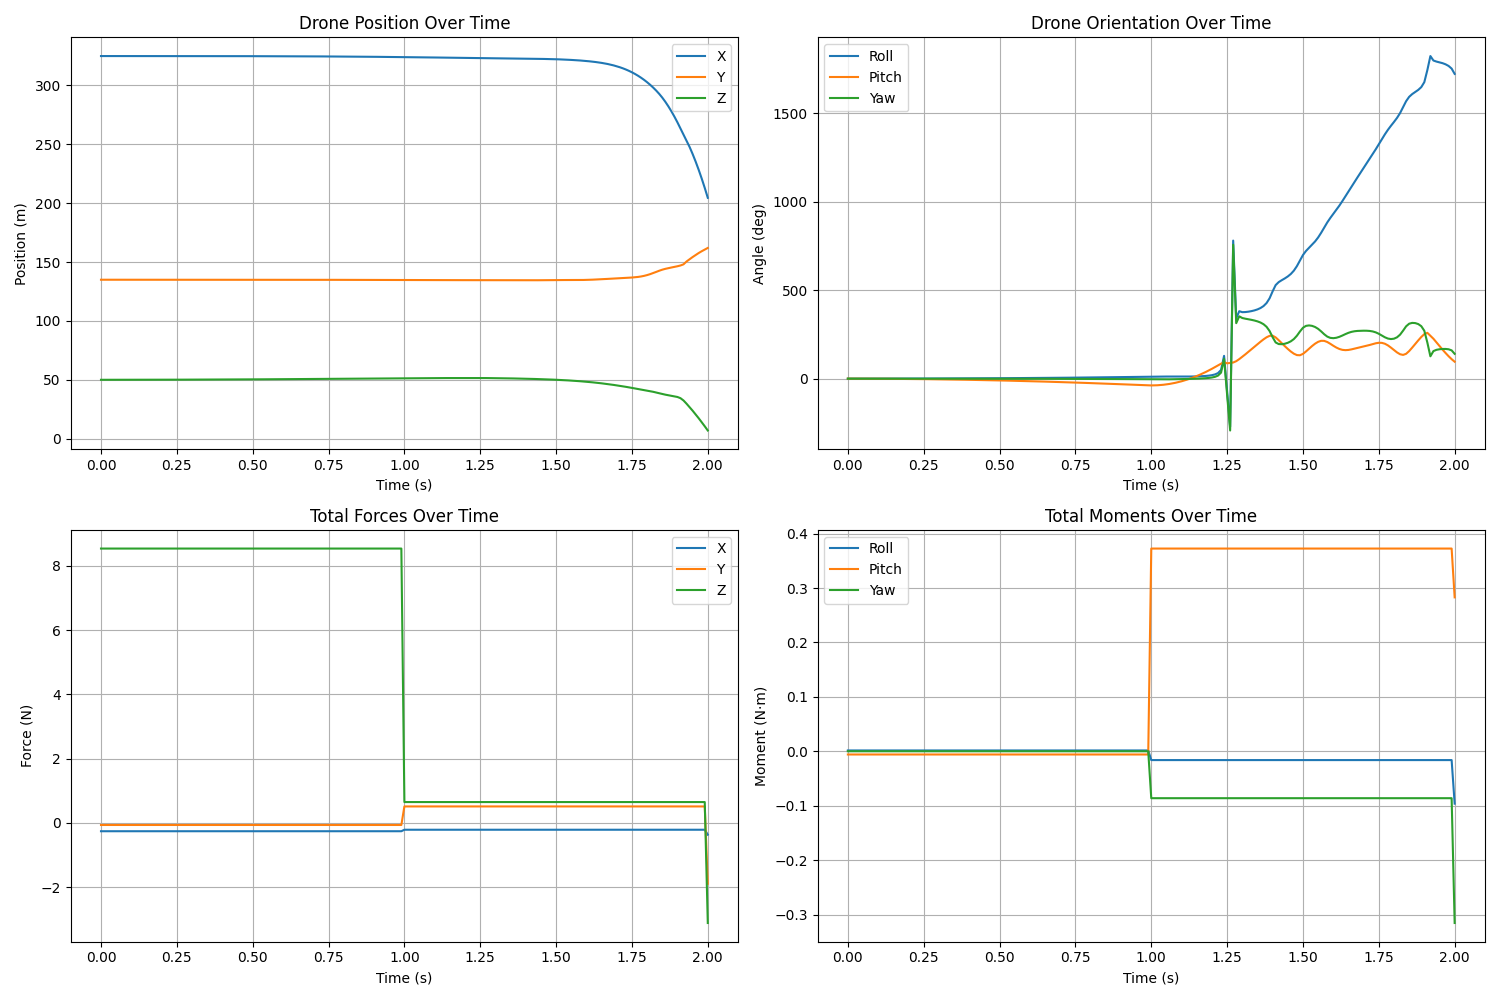

The table this chart was drawn from, first rows:
time, position_x, position_y, position_z, velocity_x, velocity_y, velocity_z, roll_rad, pitch_rad, yaw_rad, roll_deg, pitch_deg, yaw_deg, force_x, force_y, force_z, moment_x, moment_y, moment_z
0.0, 325, 135, 50, -0.003814, -0.0009543, 0.02745, 3.300936206643756e-05, -0.0001319, -1.1564823173178716e-19, 0.001891, -0.00756, -6.626155586382328e-18, -0.2594, -0.06489, 8.537, 0.001485, -0.005937, -1.0408340855860843e-17
0.01, 325, 135, 50, -0.007638, -0.001911, 0.05489, 9.90280873485861e-05, -0.0003958, -8.710543325656725e-09, 0.005674, -0.02268, -4.990773698259785e-07, -0.2594, -0.06489, 8.537, 0.001485, -0.005937, -1.0408340855860843e-17
0.02, 325, 135, 50, -0.01148, -0.002871, 0.08234, 0.0001981, -0.0007916, -4.7907991417300696e-08, 0.01135, -0.04536, -2.744925713160301e-06, -0.2594, -0.06489, 8.537, 0.001485, -0.005937, -1.0408340855860843e-17
0.03, 325, 135, 50, -0.01534, -0.003837, 0.1098, 0.0003301, -0.001319, -1.5243455129547893e-07, 0.01891, -0.0756, -8.733856441201398e-06, -0.2594, -0.06489, 8.537, 0.001485, -0.005937, -1.0408340855860843e-17
0.04, 325, 135, 50, -0.01922, -0.004809, 0.1372, 0.0004951, -0.001979, -3.7019838374552137e-07, 0.02837, -0.1134, -2.1210804971182832e-05, -0.2594, -0.06489, 8.537, 0.001485, -0.005937, -1.0408340855860843e-17
0.05, 325, 135, 50.01, -0.02314, -0.005789, 0.1647, 0.0006932, -0.002771, -7.621738878383902e-07, 0.03972, -0.1588, -4.366934702821714e-05, -0.2594, -0.06489, 8.537, 0.001485, -0.005937, -1.0408340855860843e-17
0.06, 325, 135, 50.01, -0.0271, -0.006779, 0.1922, 0.0009243, -0.003694, -1.4024022967109852e-06, 0.05296, -0.2117, -8.035173278099287e-05, -0.2594, -0.06489, 8.537, 0.001485, -0.005937, -1.0408340855860843e-17
0.07, 325, 135, 50.01, -0.03109, -0.007779, 0.2196, 0.001188, -0.00475, -2.377992758844898e-06, 0.06809, -0.2721, -0.0001362, -0.2594, -0.06489, 8.537, 0.001485, -0.005937, -1.0408340855860843e-17
0.08, 325, 135, 50.01, -0.03514, -0.008792, 0.2471, 0.001485, -0.005937, -3.789124118409199e-06, 0.08511, -0.3402, -0.0002171, -0.2594, -0.06489, 8.537, 0.001485, -0.005937, -1.0408340855860843e-17
0.09, 325, 135, 50.02, -0.03925, -0.009819, 0.2746, 0.001816, -0.007257, -5.749047647580892e-06, 0.104, -0.4158, -0.0003294, -0.2594, -0.06489, 8.537, 0.001485, -0.005937, -1.0408340855860843e-17
0.1, 325, 135, 50.02, -0.04341, -0.01086, 0.3021, 0.002179, -0.008708, -8.38409102313973e-06, 0.1248, -0.4989, -0.0004804, -0.2594, -0.06489, 8.537, 0.001485, -0.005937, -1.0408340855860843e-17
0.11, 325, 135, 50.02, -0.04764, -0.01192, 0.3296, 0.002575, -0.01029, -1.1833663879070881e-05, 0.1475, -0.5897, -0.000678, -0.2594, -0.06489, 8.537, 0.001485, -0.005937, -1.0408340855860843e-17
0.12, 325, 135, 50.02, -0.05194, -0.013, 0.3572, 0.003004, -0.01201, -1.625026530642397e-05, 0.1721, -0.6879, -0.0009311, -0.2594, -0.06489, 8.537, 0.001485, -0.005937, -1.0408340855860843e-17
0.13, 325, 135, 50.03, -0.05632, -0.01409, 0.3847, 0.003466, -0.01385, -2.179949371130124e-05, 0.1986, -0.7938, -0.001249, -0.2594, -0.06489, 8.537, 0.001485, -0.005937, -1.0408340855860843e-17
0.14, 325, 135, 50.03, -0.06079, -0.01521, 0.4123, 0.003961, -0.01583, -2.8660059481619693e-05, 0.227, -0.9072, -0.001642, -0.2594, -0.06489, 8.537, 0.001485, -0.005937, -1.0408340855860843e-17
0.15, 325, 135, 50.04, -0.06534, -0.01635, 0.4399, 0.00449, -0.01794, -3.702380095325837e-05, 0.2572, -1.028, -0.002121, -0.2594, -0.06489, 8.537, 0.001485, -0.005937, -1.0408340855860843e-17
0.16, 325, 135, 50.04, -0.06998, -0.01751, 0.4675, 0.005051, -0.02019, -4.709570420641848e-05, 0.2894, -1.157, -0.002698, -0.2594, -0.06489, 8.537, 0.001485, -0.005937, -1.0408340855860843e-17
0.17, 325, 135, 50.05, -0.07473, -0.0187, 0.4951, 0.005645, -0.02256, -5.909392726355593e-05, 0.3235, -1.293, -0.003386, -0.2594, -0.06489, 8.537, 0.001485, -0.005937, -1.0408340855860843e-17
0.18, 325, 135, 50.05, -0.07958, -0.01991, 0.5228, 0.006273, -0.02507, -7.324982930116972e-05, 0.3594, -1.436, -0.004197, -0.2594, -0.06489, 8.537, 0.001485, -0.005937, -1.0408340855860843e-17
0.19, 325, 135, 50.06, -0.08454, -0.02115, 0.5505, 0.006934, -0.02771, -8.980800552913286e-05, 0.3973, -1.588, -0.005146, -0.2594, -0.06489, 8.537, 0.001485, -0.005937, -1.0408340855860843e-17
0.2, 325, 135, 50.06, -0.08962, -0.02242, 0.5782, 0.007627, -0.03048, -0.000109, 0.437, -1.746, -0.006247, -0.2594, -0.06489, 8.537, 0.001485, -0.005937, -1.0408340855860843e-17
0.21, 325, 135, 50.07, -0.09482, -0.02372, 0.606, 0.008354, -0.03338, -0.0001312, 0.4787, -1.913, -0.007516, -0.2594, -0.06489, 8.537, 0.001485, -0.005937, -1.0408340855860843e-17
0.22, 325, 135, 50.08, -0.1002, -0.02506, 0.6337, 0.009114, -0.03642, -0.0001565, 0.5222, -2.086, -0.008969, -0.2594, -0.06489, 8.537, 0.001485, -0.005937, -1.0408340855860843e-17
0.23, 325, 135, 50.08, -0.1056, -0.02642, 0.6616, 0.009907, -0.03958, -0.0001854, 0.5677, -2.268, -0.01062, -0.2594, -0.06489, 8.537, 0.001485, -0.005937, -1.0408340855860843e-17
0.24, 325, 135, 50.09, -0.1112, -0.02782, 0.6895, 0.01073, -0.04288, -0.0002181, 0.615, -2.457, -0.0125, -0.2594, -0.06489, 8.537, 0.001485, -0.005937, -1.0408340855860843e-17
0.25, 325, 135, 50.1, -0.117, -0.02926, 0.7174, 0.01159, -0.04631, -0.000255, 0.6643, -2.653, -0.01461, -0.2594, -0.06489, 8.537, 0.001485, -0.005937, -1.0408340855860843e-17
0.26, 325, 135, 50.1, -0.1229, -0.03074, 0.7454, 0.01249, -0.04987, -0.0002963, 0.7155, -2.857, -0.01698, -0.2594, -0.06489, 8.537, 0.001485, -0.005937, -1.0408340855860843e-17
0.27, 325, 135, 50.11, -0.1289, -0.03225, 0.7734, 0.01341, -0.05357, -0.0003425, 0.7685, -3.069, -0.01962, -0.2594, -0.06489, 8.537, 0.001485, -0.005937, -1.0408340855860843e-17
0.28, 325, 135, 50.12, -0.1351, -0.0338, 0.8015, 0.01437, -0.05739, -0.0003939, 0.8235, -3.288, -0.02257, -0.2594, -0.06489, 8.537, 0.001485, -0.005937, -1.0408340855860843e-17
0.29, 325, 135, 50.13, -0.1415, -0.0354, 0.8297, 0.01537, -0.06135, -0.0004509, 0.8805, -3.515, -0.02583, -0.2594, -0.06489, 8.537, 0.001485, -0.005937, -1.0408340855860843e-17
0.3, 325, 135, 50.14, -0.148, -0.03704, 0.8579, 0.01639, -0.06544, -0.0005139, 0.9393, -3.749, -0.02944, -0.2594, -0.06489, 8.537, 0.001485, -0.005937, -1.0408340855860843e-17
0.31, 325, 135, 50.14, -0.1548, -0.03872, 0.8862, 0.01746, -0.06966, -0.0005832, 1, -3.991, -0.03342, -0.2594, -0.06489, 8.537, 0.001485, -0.005937, -1.0408340855860843e-17
0.32, 325, 135, 50.15, -0.1617, -0.04044, 0.9146, 0.01855, -0.07401, -0.0006594, 1.063, -4.241, -0.03778, -0.2594, -0.06489, 8.537, 0.001485, -0.005937, -1.0408340855860843e-17
0.33, 325, 135, 50.16, -0.1687, -0.04222, 0.9431, 0.01968, -0.0785, -0.0007428, 1.127, -4.498, -0.04256, -0.2594, -0.06489, 8.537, 0.001485, -0.005937, -1.0408340855860843e-17
0.34, 325, 135, 50.17, -0.176, -0.04404, 0.9717, 0.02084, -0.08312, -0.000834, 1.194, -4.762, -0.04778, -0.2594, -0.06489, 8.537, 0.001485, -0.005937, -1.0408340855860843e-17
0.35, 325, 135, 50.18, -0.1835, -0.0459, 1, 0.02204, -0.08787, -0.0009333, 1.263, -5.034, -0.05348, -0.2594, -0.06489, 8.537, 0.001485, -0.005937, -1.0408340855860843e-17
0.36, 325, 135, 50.19, -0.1912, -0.04782, 1.029, 0.02327, -0.09275, -0.001041, 1.333, -5.314, -0.05966, -0.2594, -0.06489, 8.537, 0.001485, -0.005937, -1.0408340855860843e-17
0.37, 325, 135, 50.2, -0.199, -0.04979, 1.058, 0.02453, -0.09776, -0.001158, 1.406, -5.601, -0.06638, -0.2594, -0.06489, 8.537, 0.001485, -0.005937, -1.0408340855860843e-17
0.38, 325, 135, 50.21, -0.2071, -0.05182, 1.087, 0.02583, -0.1029, -0.001285, 1.48, -5.896, -0.07364, -0.2594, -0.06489, 8.537, 0.001485, -0.005937, -1.0408340855860843e-17
0.39, 325, 135, 50.22, -0.2154, -0.05389, 1.116, 0.02717, -0.1082, -0.001422, 1.557, -6.198, -0.08149, -0.2594, -0.06489, 8.537, 0.001485, -0.005937, -1.0408340855860843e-17
0.4, 324.9, 135, 50.24, -0.2239, -0.05602, 1.145, 0.02854, -0.1136, -0.00157, 1.635, -6.508, -0.08996, -0.2594, -0.06489, 8.537, 0.001485, -0.005937, -1.0408340855860843e-17
0.41, 324.9, 135, 50.25, -0.2327, -0.05821, 1.175, 0.02994, -0.1191, -0.001729, 1.716, -6.825, -0.09908, -0.2594, -0.06489, 8.537, 0.001485, -0.005937, -1.0408340855860843e-17
0.42, 324.9, 135, 50.26, -0.2416, -0.06045, 1.204, 0.03138, -0.1248, -0.0019, 1.798, -7.15, -0.1089, -0.2594, -0.06489, 8.537, 0.001485, -0.005937, -1.0408340855860843e-17
0.43, 324.9, 135, 50.27, -0.2508, -0.06275, 1.234, 0.03286, -0.1306, -0.002084, 1.883, -7.483, -0.1194, -0.2594, -0.06489, 8.537, 0.001485, -0.005937, -1.0408340855860843e-17
0.44, 324.9, 135, 50.28, -0.2603, -0.0651, 1.264, 0.03437, -0.1365, -0.002281, 1.969, -7.823, -0.1307, -0.2594, -0.06489, 8.537, 0.001485, -0.005937, -1.0408340855860843e-17
0.45, 324.9, 135, 50.29, -0.2699, -0.06752, 1.294, 0.03591, -0.1426, -0.002491, 2.058, -8.17, -0.1427, -0.2594, -0.06489, 8.537, 0.001485, -0.005937, -1.0408340855860843e-17
0.46, 324.9, 135, 50.31, -0.2798, -0.07, 1.324, 0.0375, -0.1488, -0.002716, 2.148, -8.525, -0.1556, -0.2594, -0.06489, 8.537, 0.001485, -0.005937, -1.0408340855860843e-17
0.47, 324.9, 135, 50.32, -0.29, -0.07253, 1.355, 0.03912, -0.1551, -0.002956, 2.241, -8.888, -0.1694, -0.2594, -0.06489, 8.537, 0.001485, -0.005937, -1.0408340855860843e-17
0.48, 324.9, 135, 50.33, -0.3004, -0.07513, 1.385, 0.04077, -0.1616, -0.003212, 2.336, -9.258, -0.184, -0.2594, -0.06489, 8.537, 0.001485, -0.005937, -1.0408340855860843e-17
0.49, 324.9, 135, 50.35, -0.311, -0.07779, 1.416, 0.04247, -0.1682, -0.003485, 2.433, -9.636, -0.1997, -0.2594, -0.06489, 8.537, 0.001485, -0.005937, -1.0408340855860843e-17
0.5, 324.9, 135, 50.36, -0.3219, -0.08051, 1.447, 0.0442, -0.1749, -0.003774, 2.533, -10.02, -0.2163, -0.2594, -0.06489, 8.537, 0.001485, -0.005937, -1.0408340855860843e-17
0.51, 324.9, 135, 50.37, -0.333, -0.0833, 1.479, 0.04597, -0.1818, -0.004082, 2.634, -10.41, -0.2339, -0.2594, -0.06489, 8.537, 0.001485, -0.005937, -1.0408340855860843e-17
0.52, 324.9, 135, 50.39, -0.3444, -0.08615, 1.51, 0.04778, -0.1887, -0.004409, 2.738, -10.81, -0.2526, -0.2594, -0.06489, 8.537, 0.001485, -0.005937, -1.0408340855860843e-17
0.53, 324.9, 135, 50.4, -0.3561, -0.08906, 1.542, 0.04963, -0.1959, -0.004755, 2.843, -11.22, -0.2725, -0.2594, -0.06489, 8.537, 0.001485, -0.005937, -1.0408340855860843e-17
0.54, 324.9, 135, 50.42, -0.368, -0.09204, 1.574, 0.05151, -0.2031, -0.005122, 2.952, -11.64, -0.2935, -0.2594, -0.06489, 8.537, 0.001485, -0.005937, -1.0408340855860843e-17
0.55, 324.9, 135, 50.43, -0.3802, -0.09509, 1.607, 0.05344, -0.2105, -0.005511, 3.062, -12.06, -0.3157, -0.2594, -0.06489, 8.537, 0.001485, -0.005937, -1.0408340855860843e-17
0.56, 324.9, 135, 50.45, -0.3926, -0.0982, 1.639, 0.05541, -0.218, -0.005922, 3.175, -12.49, -0.3393, -0.2594, -0.06489, 8.537, 0.001485, -0.005937, -1.0408340855860843e-17
0.57, 324.9, 135, 50.46, -0.4053, -0.1014, 1.672, 0.05742, -0.2256, -0.006356, 3.29, -12.93, -0.3642, -0.2594, -0.06489, 8.537, 0.001485, -0.005937, -1.0408340855860843e-17
0.58, 324.8, 135, 50.48, -0.4183, -0.1046, 1.706, 0.05947, -0.2334, -0.006814, 3.407, -13.37, -0.3904, -0.2594, -0.06489, 8.537, 0.001485, -0.005937, -1.0408340855860843e-17
0.59, 324.8, 135, 50.49, -0.4315, -0.1079, 1.74, 0.06156, -0.2413, -0.007298, 3.527, -13.83, -0.4181, -0.2594, -0.06489, 8.537, 0.001485, -0.005937, -1.0408340855860843e-17
... 141 more rows
